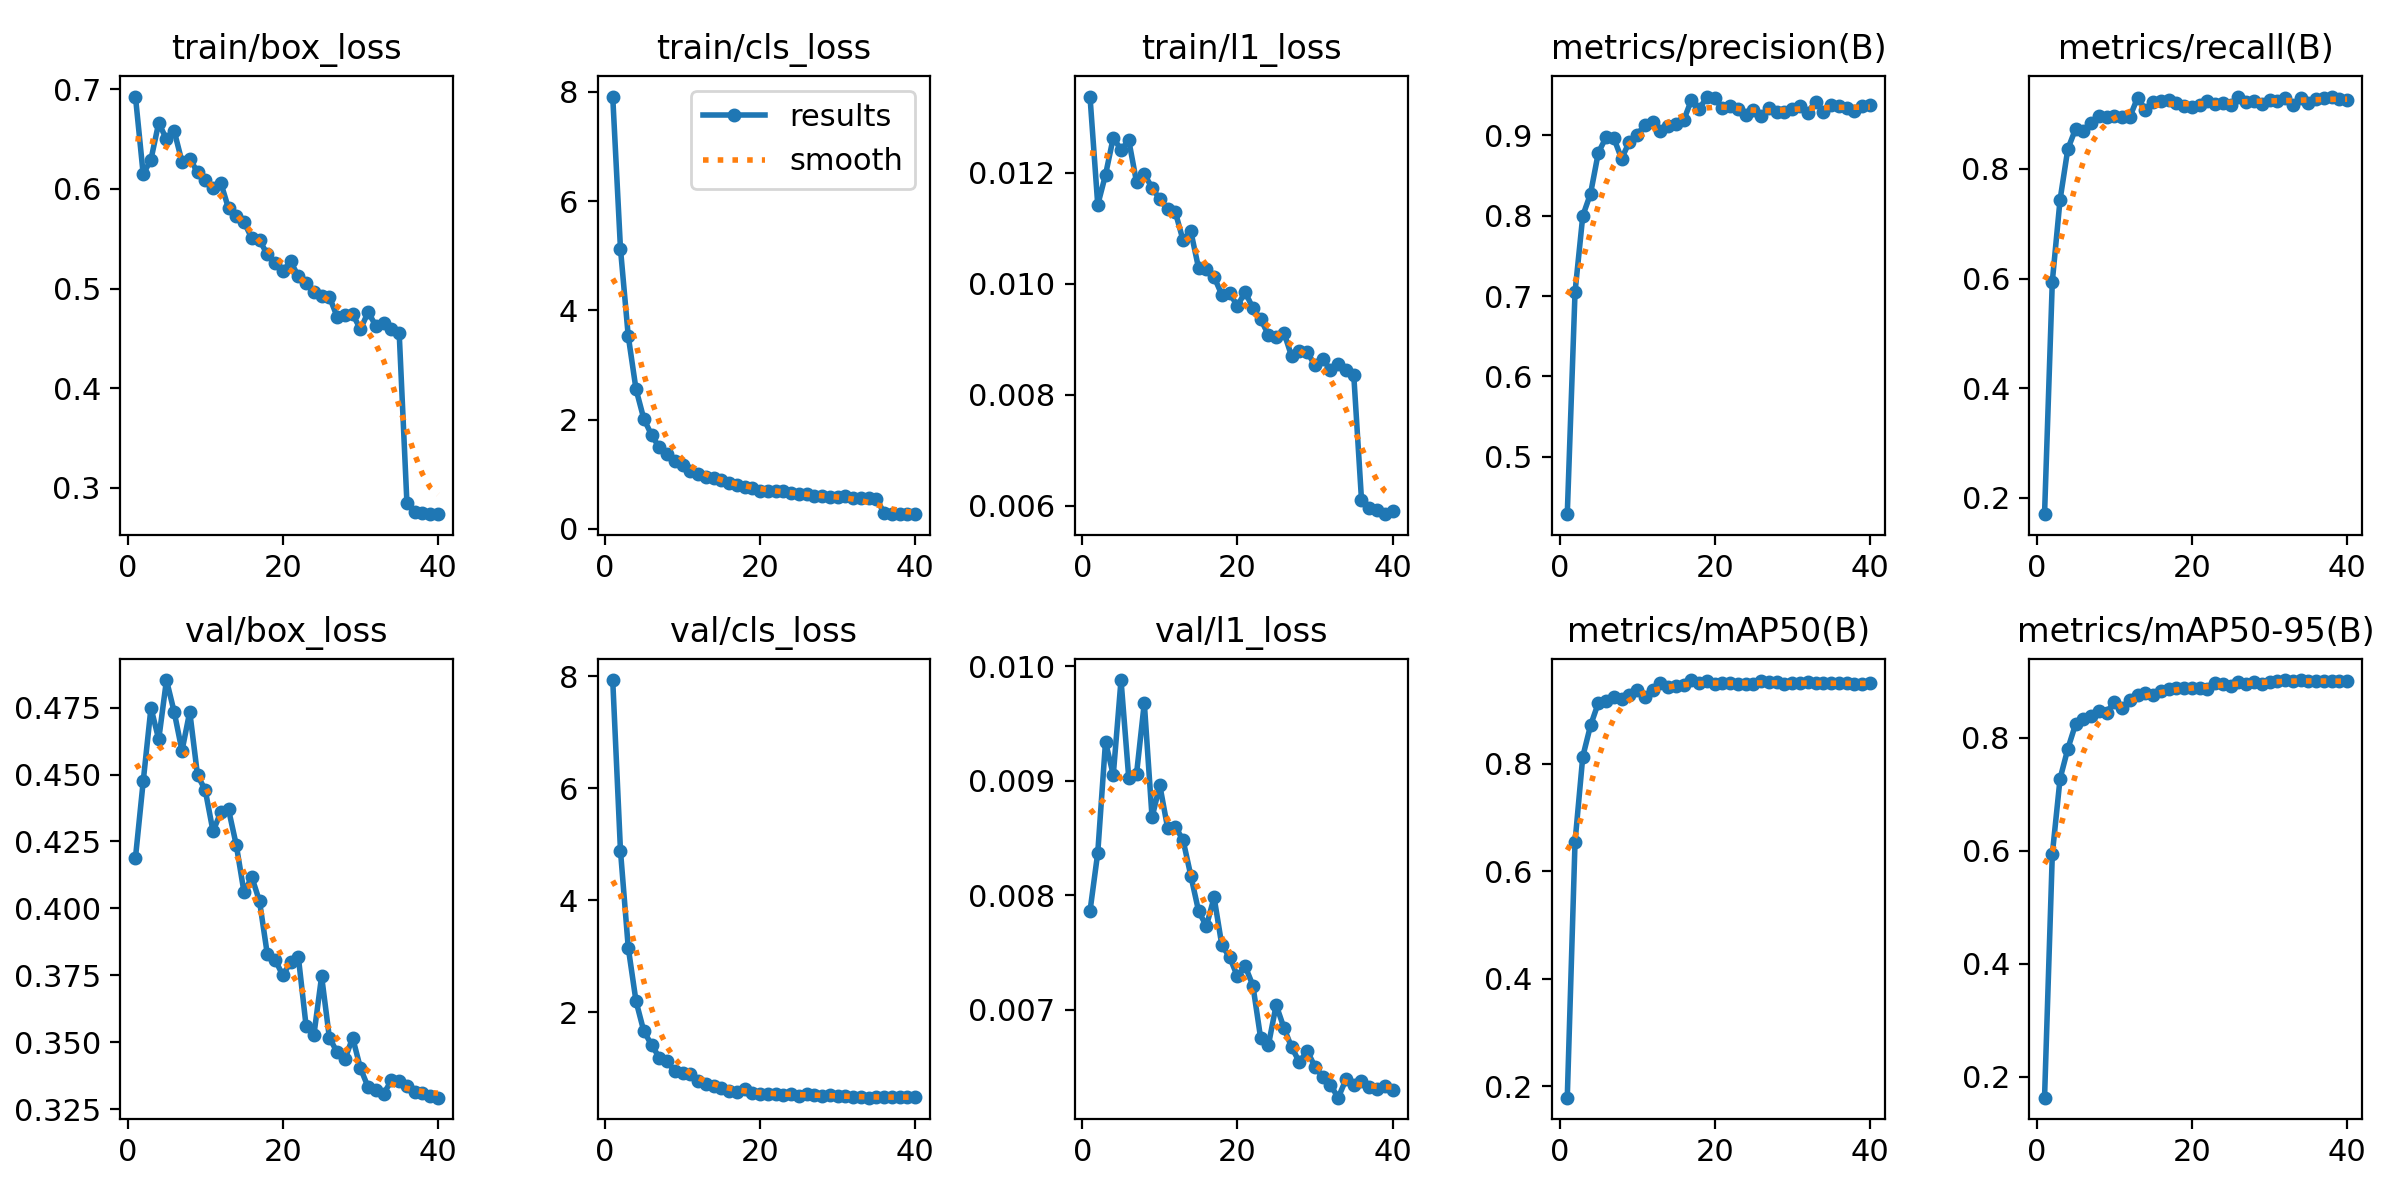

Data behind this chart, as committed beside it:
epoch, time, train/box_loss, train/cls_loss, train/l1_loss, metrics/precision(B), metrics/recall(B), metrics/mAP50(B), metrics/mAP50-95(B), val/box_loss, val/cls_loss, val/l1_loss, lr/pg0, lr/pg1, lr/pg2
1, 69.36, 0.6927, 7.912, 0.01337, 0.4285, 0.1705, 0.179, 0.1628, 0.4189, 7.928, 0.00786, 4.2981e-05, 4.2981e-05, 4.2981e-05
2, 98.3, 0.6147, 5.125, 0.01142, 0.7049, 0.5944, 0.6543, 0.5938, 0.4474, 4.88, 0.00837, 8.61827e-05, 8.61827e-05, 8.61827e-05
3, 127.1, 0.6295, 3.53, 0.01196, 0.8, 0.7435, 0.8133, 0.7277, 0.4749, 3.153, 0.00934, 0.0001289, 0.0001289, 0.0001289
4, 156.2, 0.6663, 2.558, 0.01263, 0.8275, 0.8359, 0.8712, 0.7806, 0.4631, 2.196, 0.00905, 0.0001282, 0.0001282, 0.0001282
5, 184.8, 0.6498, 2.017, 0.01241, 0.8784, 0.8728, 0.9129, 0.8243, 0.4853, 1.662, 0.00988, 0.0001268, 0.0001268, 0.0001268
6, 212.8, 0.658, 1.719, 0.01258, 0.8977, 0.8691, 0.9171, 0.8342, 0.4733, 1.416, 0.00902, 0.0001251, 0.0001251, 0.0001251
7, 241.3, 0.6272, 1.489, 0.01183, 0.8968, 0.8828, 0.9232, 0.8388, 0.4589, 1.188, 0.00906, 0.000123, 0.000123, 0.000123
8, 269.7, 0.63, 1.362, 0.01197, 0.871, 0.8972, 0.9196, 0.8472, 0.4734, 1.119, 0.00968, 0.0001205, 0.0001205, 0.0001205
9, 304.4, 0.6171, 1.25, 0.01173, 0.8921, 0.8947, 0.928, 0.8448, 0.4498, 0.945, 0.00868, 0.0001177, 0.0001177, 0.0001177
10, 345.5, 0.6086, 1.159, 0.01152, 0.9012, 0.8965, 0.9367, 0.8642, 0.4441, 0.9137, 0.00896, 0.0001146, 0.0001146, 0.0001146
11, 387.1, 0.6013, 1.058, 0.01135, 0.9127, 0.8944, 0.9245, 0.8522, 0.4288, 0.8872, 0.00859, 0.0001112, 0.0001112, 0.0001112
12, 428.1, 0.6063, 1.01, 0.01129, 0.9167, 0.8947, 0.9367, 0.8669, 0.4359, 0.7703, 0.0086, 0.0001074, 0.0001074, 0.0001074
13, 469.1, 0.5804, 0.953, 0.01078, 0.9061, 0.9299, 0.9495, 0.8768, 0.437, 0.7181, 0.00848, 0.0001035, 0.0001035, 0.0001035
14, 511.1, 0.5727, 0.9212, 0.01094, 0.912, 0.9077, 0.9421, 0.8803, 0.4237, 0.6736, 0.00817, 9.92728e-05, 9.92728e-05, 9.92728e-05
15, 551.9, 0.5667, 0.8889, 0.01028, 0.9139, 0.9219, 0.9448, 0.8759, 0.406, 0.6381, 0.00786, 9.48643e-05, 9.48643e-05, 9.48643e-05
16, 591.5, 0.5505, 0.8377, 0.01027, 0.9186, 0.9243, 0.946, 0.8822, 0.4117, 0.5859, 0.00773, 9.02757e-05, 9.02757e-05, 9.02757e-05
17, 631, 0.5486, 0.7962, 0.01012, 0.9441, 0.926, 0.9556, 0.8865, 0.4026, 0.5717, 0.00798, 8.55352e-05, 8.55352e-05, 8.55352e-05
18, 670.3, 0.5342, 0.7631, 0.0098, 0.9324, 0.9201, 0.9502, 0.8881, 0.3829, 0.6319, 0.00756, 8.06722e-05, 8.06722e-05, 8.06722e-05
19, 709.7, 0.5254, 0.7547, 0.00983, 0.9484, 0.9139, 0.9534, 0.8875, 0.3809, 0.5584, 0.00746, 7.57166e-05, 7.57166e-05, 7.57166e-05
20, 748.5, 0.5176, 0.6976, 0.0096, 0.9463, 0.9122, 0.9483, 0.8878, 0.375, 0.5391, 0.00729, 7.06988e-05, 7.06988e-05, 7.06988e-05
21, 787.7, 0.5273, 0.6983, 0.00985, 0.9337, 0.9167, 0.951, 0.8886, 0.3799, 0.5392, 0.00738, 6.565e-05, 6.565e-05, 6.565e-05
22, 826.6, 0.5122, 0.7014, 0.00956, 0.9368, 0.9232, 0.95, 0.8865, 0.3819, 0.5397, 0.00721, 6.06012e-05, 6.06012e-05, 6.06012e-05
23, 866, 0.5058, 0.6883, 0.00936, 0.9335, 0.9183, 0.949, 0.8979, 0.3561, 0.5177, 0.00675, 5.55834e-05, 5.55834e-05, 5.55834e-05
24, 905.4, 0.4963, 0.6526, 0.00908, 0.9254, 0.9192, 0.9484, 0.8948, 0.3526, 0.5378, 0.00669, 5.06278e-05, 5.06278e-05, 5.06278e-05
25, 944.6, 0.4929, 0.6403, 0.00904, 0.9313, 0.9169, 0.9485, 0.8919, 0.3746, 0.5074, 0.00704, 4.57648e-05, 4.57648e-05, 4.57648e-05
26, 983.8, 0.4918, 0.6293, 0.00912, 0.9246, 0.9302, 0.9533, 0.8987, 0.3517, 0.5311, 0.00684, 4.10243e-05, 4.10243e-05, 4.10243e-05
27, 1023, 0.4718, 0.5988, 0.00869, 0.9342, 0.9227, 0.9517, 0.8959, 0.3463, 0.5266, 0.00667, 3.64357e-05, 3.64357e-05, 3.64357e-05
28, 1062, 0.4734, 0.5979, 0.00878, 0.9289, 0.9239, 0.9513, 0.8987, 0.3437, 0.4979, 0.00654, 3.20272e-05, 3.20272e-05, 3.20272e-05
29, 1101, 0.4744, 0.5886, 0.00877, 0.9293, 0.919, 0.9484, 0.8958, 0.3517, 0.5229, 0.00664, 2.7826e-05, 2.7826e-05, 2.7826e-05
30, 1141, 0.4592, 0.5766, 0.00853, 0.9326, 0.9247, 0.9493, 0.8995, 0.3403, 0.5014, 0.0065, 2.3858e-05, 2.3858e-05, 2.3858e-05
31, 1180, 0.4764, 0.6007, 0.00864, 0.9372, 0.9243, 0.9497, 0.9, 0.3332, 0.501, 0.00641, 2.01477e-05, 2.01477e-05, 2.01477e-05
32, 1220, 0.4625, 0.5699, 0.00845, 0.9285, 0.93, 0.9513, 0.9024, 0.3322, 0.4873, 0.00634, 1.67179e-05, 1.67179e-05, 1.67179e-05
33, 1259, 0.4651, 0.5702, 0.00855, 0.9422, 0.9166, 0.9494, 0.9014, 0.3307, 0.4833, 0.00623, 1.35898e-05, 1.35898e-05, 1.35898e-05
34, 1298, 0.4595, 0.5559, 0.00845, 0.9298, 0.9298, 0.9503, 0.9023, 0.3358, 0.4715, 0.00639, 1.07826e-05, 1.07826e-05, 1.07826e-05
35, 1337, 0.4554, 0.5533, 0.00836, 0.9377, 0.9202, 0.9493, 0.901, 0.3355, 0.479, 0.00634, 8.31373e-06, 8.31373e-06, 8.31373e-06
36, 1385, 0.2845, 0.2837, 0.00611, 0.9366, 0.9271, 0.9502, 0.9002, 0.3336, 0.481, 0.00638, 6.19835e-06, 6.19835e-06, 6.19835e-06
37, 1423, 0.2762, 0.2789, 0.00597, 0.9346, 0.9283, 0.9493, 0.9005, 0.3315, 0.4825, 0.00632, 4.44951e-06, 4.44951e-06, 4.44951e-06
38, 1462, 0.2747, 0.2681, 0.00592, 0.9308, 0.9317, 0.9489, 0.9003, 0.3309, 0.484, 0.00631, 3.078e-06, 3.078e-06, 3.078e-06
39, 1500, 0.2738, 0.2694, 0.00585, 0.9361, 0.9265, 0.9491, 0.9001, 0.3301, 0.4819, 0.00633, 2.09226e-06, 2.09226e-06, 2.09226e-06
40, 1538, 0.2737, 0.2779, 0.00591, 0.9373, 0.9248, 0.9495, 0.9002, 0.3293, 0.4781, 0.0063, 1.49837e-06, 1.49837e-06, 1.49837e-06
